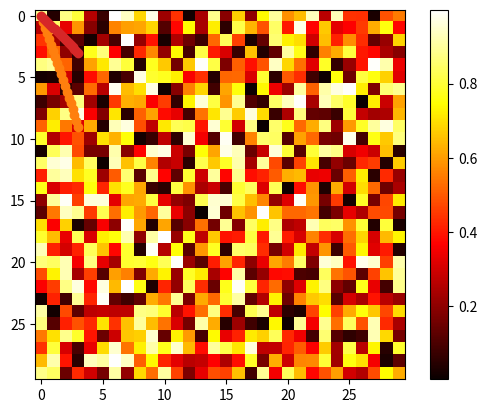

The matplotlib source for this figure:

#!/usr/bin/env python
# -*- coding: utf-8 -*-

import math
import numpy as np
import matplotlib.pyplot as plt

# ==========

b = np.array([0, 1, 2, 3])
print("B: ", b)
x = len(b)
print("El tamaño del vector B es: ", x)
print("El número de elementos de B es: ", b.size)

# === Tamaño del vector

bm = np.array([[2, 5, 1], [5, 6, 3, ], [8, 9, 2], [5, 6, 7]])
print(bm)
print("El tamaño del vector BM es: ", len(bm))
print("El número de elementos de BM es: ", bm.size)

# === Suma de los elementos de un vector
s = 0
for i in range(0, len(b)):
    s = s + b[i]
print("La suma de los elementos de B es: ", s)
print("La suma de elementos usando NUMPY es: ", np.sum(b))

# === Suma de vectores
a = np.array([9.4, 3.42])
b = np.array([9.71, 7.05])
c = np.array([-6.93, 4])
x = np.linspace(0, 3, 20)
y = np.linspace(0, 9, 20)
plt.plot(x, y)
plt.plot(x, y, 'o')
plt.show()
a = np.array([2, 4, 0])
b = np.array([-2,-10,0])
p_punto = sum(np.multiply(a,b))
print("Producto punto 'np.multiply()' es: ", p_punto)
p_punto = np.dot(a, b)
print("Producto punto 'np.dot()' es: ", p_punto)

# === Producto cruz
p_cruz = np.cross(a, b)
print("Producto punto 'np.cross()' es: ", p_cruz)

# === Vector con valores aleatorios (0,1)
# np.random.rand(numero_elementos)
a = np.random.rand(5)
print(" Vector aleatorio (0,1): ", a)

# === Vector con valores aleatorios gaussianos
# np.random.randn(numero_elementos)
b = np.random.randn(5)
print(" Vector aleatorio gaussiano: ", b)

# === Vector de unos
# np.ones((numero_elementos))
a = np.ones((10))
print("vector de 1's: \n", a)

# === Matriz de unos
# np.ones((elementos_x, elementos_y))
am = np.ones((10,15))
print("Matriz de 1's: \n", am)

# === Vector de ceros

# === Matriz de ceros

# === Matriz de identidad

# === Matriz con elementos del vector en la diagonal
dm = np.diag(np.array([1,2,3,4]))
print("Matriz diagonal: \n", dm)

# === Arreglos según un número de puntos


# === Arreglos uniformemente espaciados

# === Gráfica de un vector - matplotlib
x = np.linspace(0, 3, 20)
y = np.linspace(0, 3, 20)
plt.plot(x, y)
plt.plot(x, y, 'o')
plt.show()

# === Gráfica matrices
image = np.random.rand(30, 30)
plt.imshow(image, cmap=plt.cm.hot)
plt.colorbar()
plt.show()
